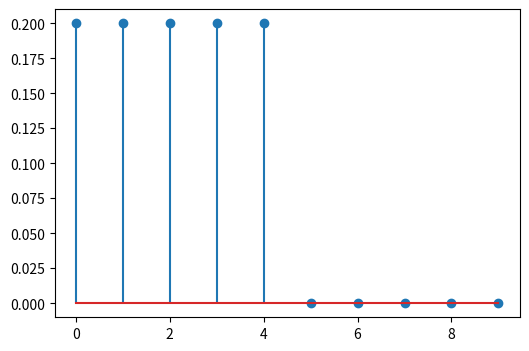

Reproduce this figure in Python.
import numpy as np
import matplotlib.pyplot as plt


def difference_equation(x):
    """差分方程式を計算
    Args:
        x(ndarray):入力信号
    Return:
        y(ndarray):計算結果
    """
    y = np.zeros(len(x))
    for n in range(0, len(x)):
        y[n] = (
            0.2 * x[n]
            + 0.2 * x[n - 1]
            + 0.2 * x[n - 2]
            + 0.2 * x[n - 3]
            + 0.2 * x[n - 4]
        )

    return y


if __name__ == "__main__":
    x = np.zeros(10)
    x[0] = 1
    y = difference_equation(x)

    plt.figure(figsize=[6.0, 4.0])
    plt.stem(y)
    plt.savefig("q05.pdf")
